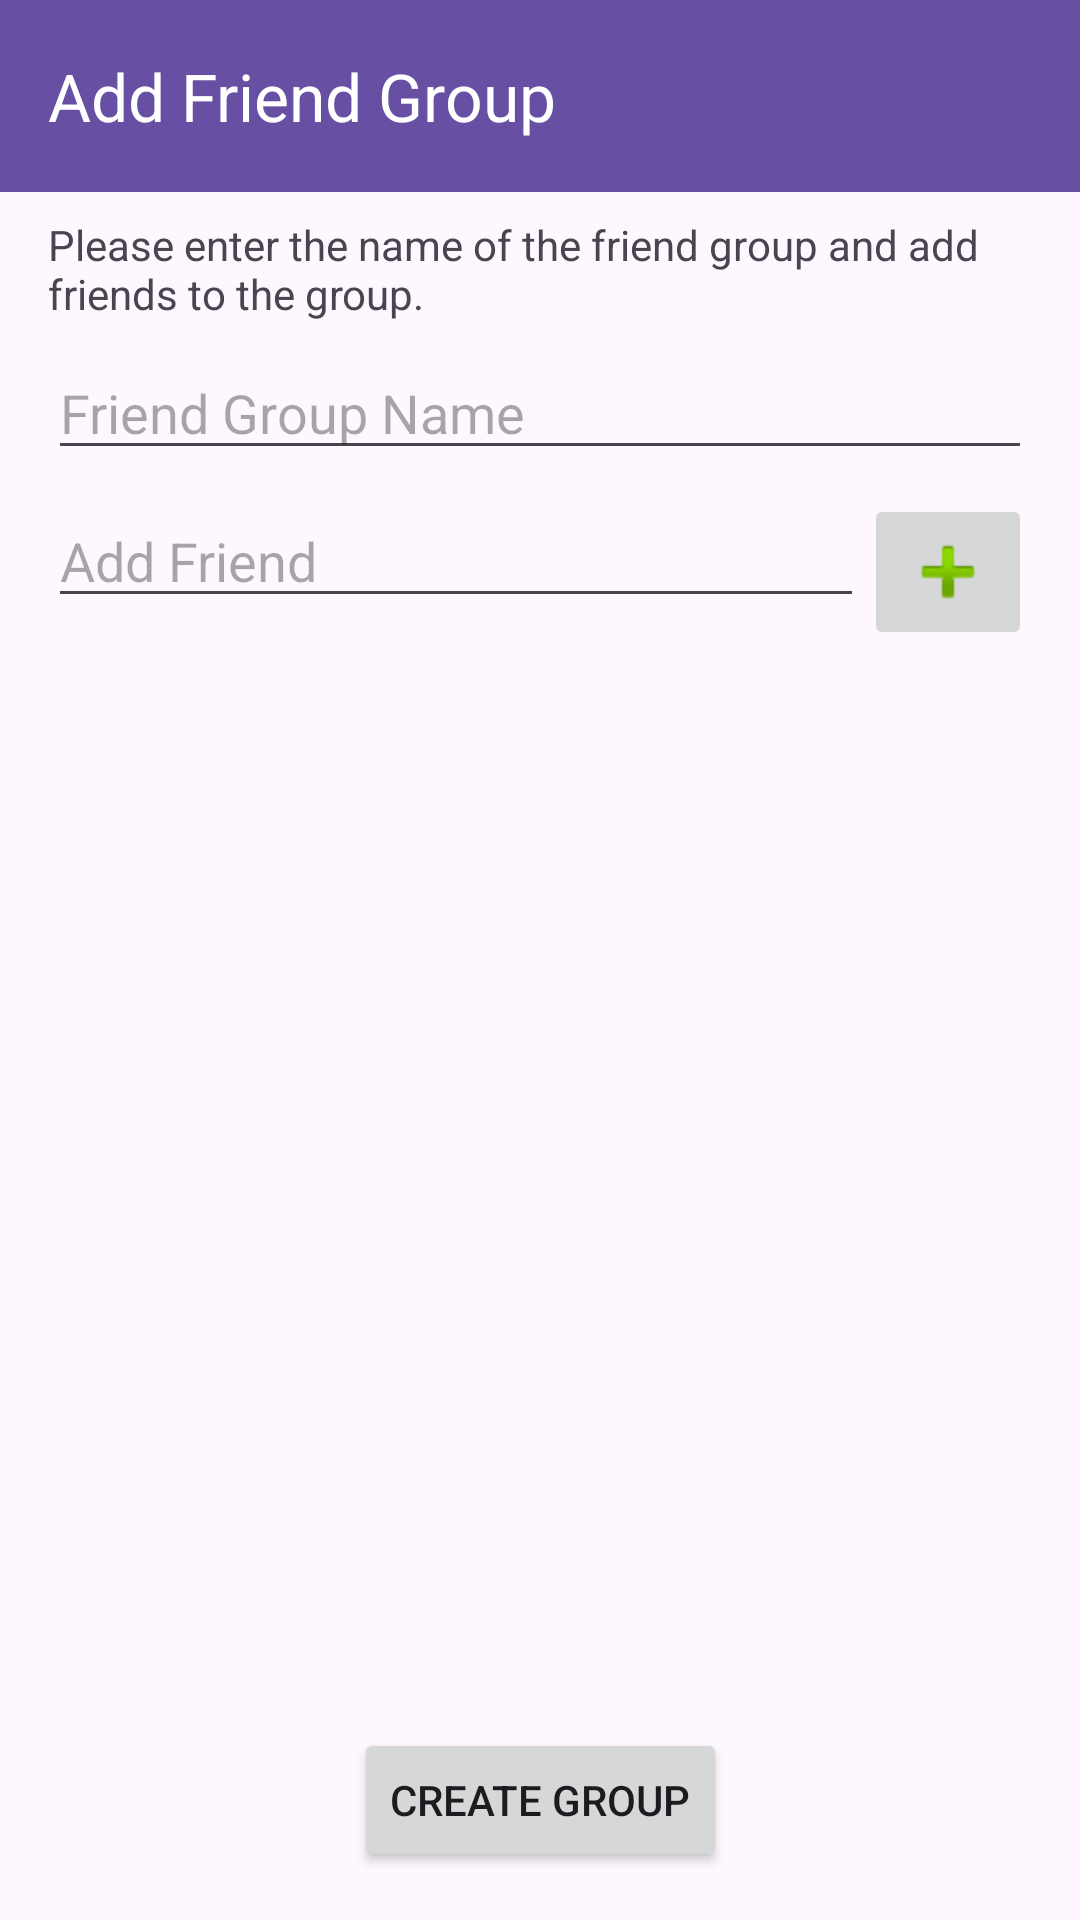

The Android layout XML behind this screen, and the referenced resources:
<!-- AndroidManifest.xml: application theme Theme.MuliLabs -->
<!-- res/layout/activity_add_friend_group.xml -->
<?xml version="1.0" encoding="utf-8"?>
<androidx.constraintlayout.widget.ConstraintLayout xmlns:android="http://schemas.android.com/apk/res/android"
    xmlns:app="http://schemas.android.com/apk/res-auto"
    xmlns:tools="http://schemas.android.com/tools"
    android:id="@+id/main"
    android:layout_width="match_parent"
    android:layout_height="match_parent"
    tools:context=".AddFriendGroupActivity">

    <androidx.appcompat.widget.Toolbar
        android:id="@+id/toolbar"
        android:layout_width="0dp"
        android:layout_height="wrap_content"
        android:background="?attr/colorPrimary"
        android:minHeight="?attr/actionBarSize"
        android:theme="?attr/actionBarTheme"
        app:layout_constraintEnd_toEndOf="parent"
        app:layout_constraintStart_toStartOf="parent"
        app:layout_constraintTop_toTopOf="parent"
        app:title="Add Friend Group"
        app:titleTextColor="#FFFFFF" />

    <TextView
        android:id="@+id/instructions"
        android:layout_width="0dp"
        android:layout_height="wrap_content"
        android:text="Please enter the name of the friend group and add friends to the group."
        android:layout_marginTop="8dp"
        android:textSize="14sp"
        app:layout_constraintTop_toBottomOf="@id/toolbar"
        app:layout_constraintStart_toStartOf="parent"
        app:layout_constraintEnd_toEndOf="parent"
        android:layout_marginStart="16dp"
        android:layout_marginEnd="16dp"/>

    <EditText
        android:id="@+id/groupNameInput"
        android:layout_width="0dp"
        android:layout_height="wrap_content"
        android:hint="Friend Group Name"
        android:layout_marginTop="8dp"
        android:layout_marginStart="16dp"
        android:layout_marginEnd="16dp"
        app:layout_constraintEnd_toEndOf="parent"
        app:layout_constraintStart_toStartOf="parent"
        app:layout_constraintTop_toBottomOf="@id/instructions" />

    <EditText
        android:id="@+id/friendNameInput"
        android:layout_width="0dp"
        android:layout_height="wrap_content"
        android:hint="Add Friend"
        android:layout_marginTop="8dp"
        android:layout_marginStart="16dp"
        app:layout_constraintEnd_toStartOf="@+id/addFriendButton"
        app:layout_constraintStart_toStartOf="parent"
        app:layout_constraintTop_toBottomOf="@id/groupNameInput" />

    <ImageButton
        android:id="@+id/addFriendButton"
        android:layout_width="wrap_content"
        android:layout_height="wrap_content"
        android:layout_marginTop="8dp"
        android:layout_marginEnd="16dp"
        app:srcCompat="@android:drawable/ic_input_add"
        app:layout_constraintEnd_toEndOf="parent"
        app:layout_constraintTop_toBottomOf="@id/groupNameInput" />

    <androidx.recyclerview.widget.RecyclerView
        android:id="@+id/friendsRecyclerView"
        android:layout_width="0dp"
        android:layout_height="0dp"
        android:layout_marginTop="16dp"
        android:layout_marginStart="16dp"
        android:layout_marginEnd="16dp"
        app:layout_constraintTop_toBottomOf="@id/friendNameInput"
        app:layout_constraintBottom_toTopOf="@id/saveButton"
        app:layout_constraintEnd_toEndOf="parent"
        app:layout_constraintStart_toStartOf="parent" />

    <Button
        android:id="@+id/saveButton"
        android:layout_width="wrap_content"
        android:layout_height="wrap_content"
        android:text="Create Group"
        android:layout_marginBottom="16dp"
        app:layout_constraintBottom_toBottomOf="parent"
        app:layout_constraintEnd_toEndOf="parent"
        app:layout_constraintStart_toStartOf="parent" />

</androidx.constraintlayout.widget.ConstraintLayout>
<!-- resources referenced by this layout -->
<resources>
  <style name="Theme.MuliLabs" parent="Base.Theme.MuliLabs" />
  <style name="Base.Theme.MuliLabs" parent="Theme.Material3.DayNight.NoActionBar">
          
          
      </style>
</resources>
